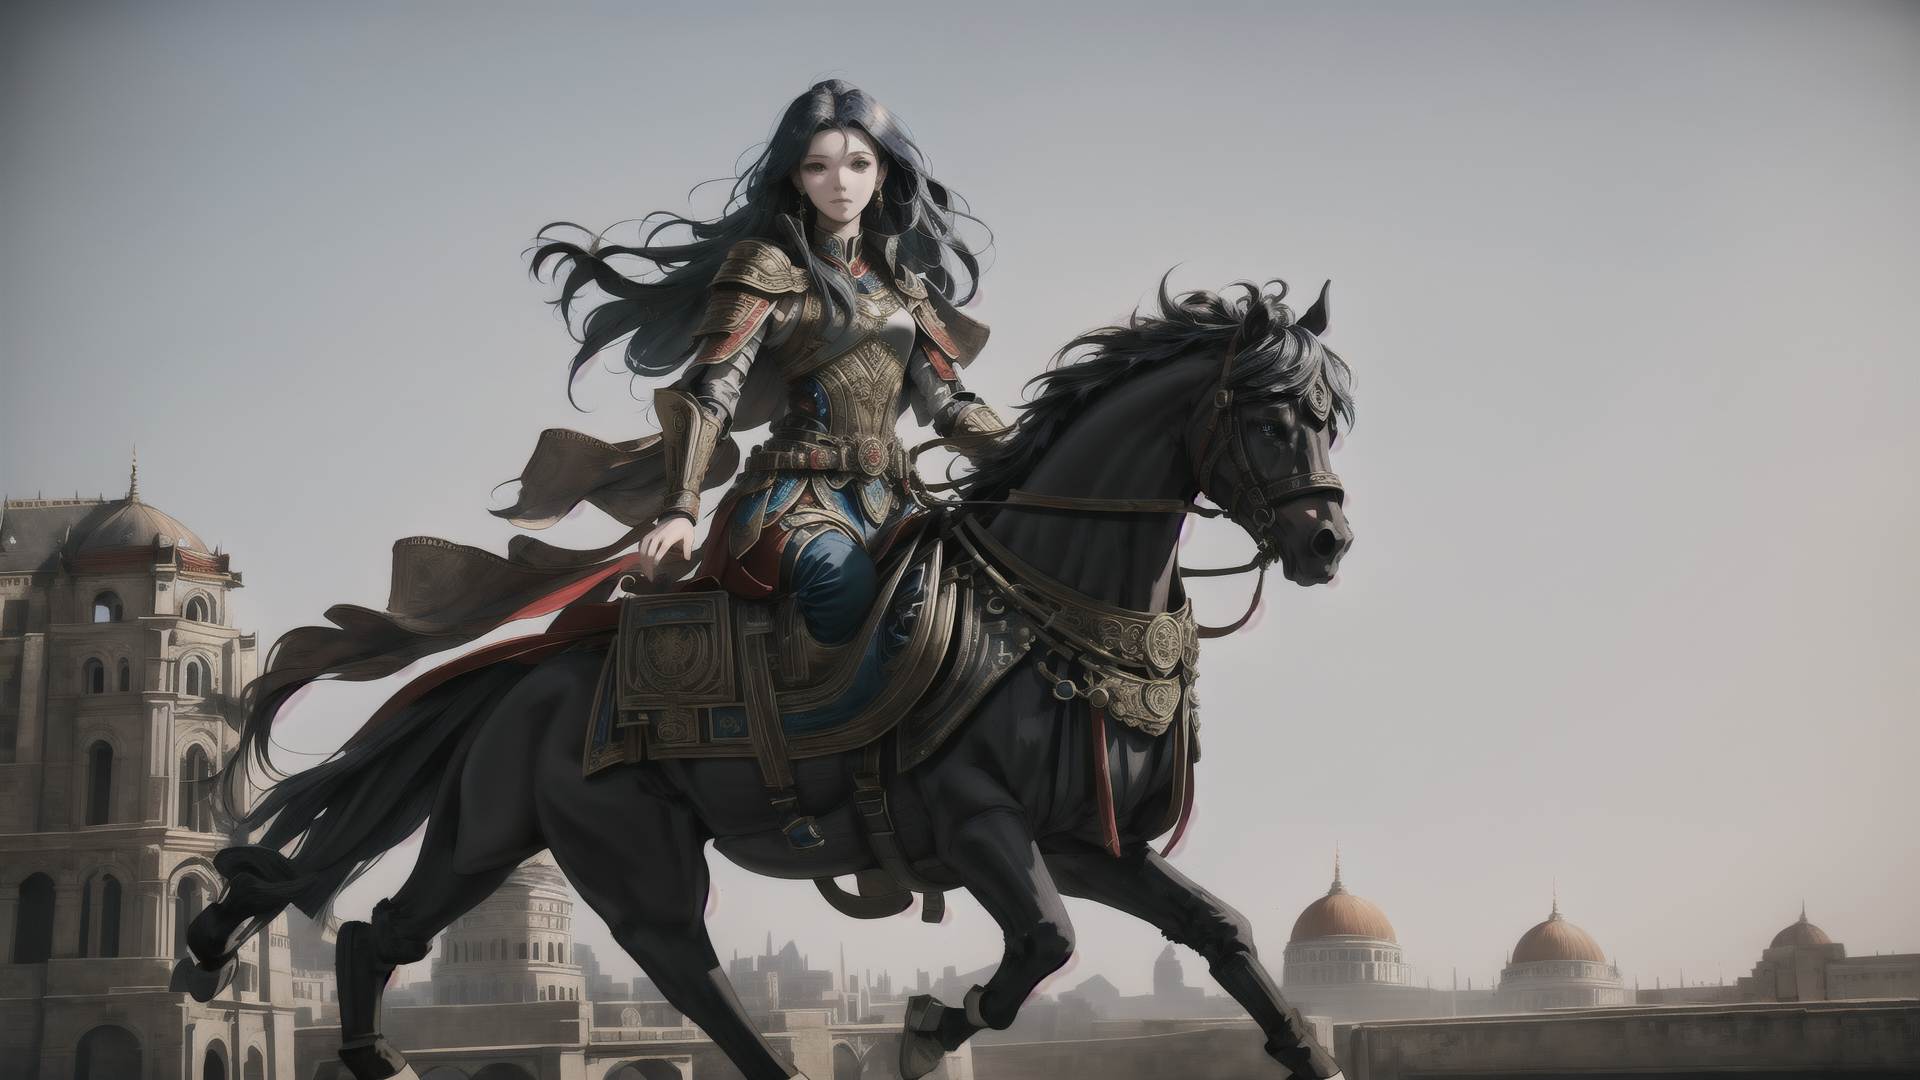
Generation parameters embedded in this image by AUTOMATIC1111 Stable Diffusion web UI or a fork of it (Forge, ...) (PNG 'parameters' text chunk):
In a dystopian future, a Yughur princec, is depicted, on a horse , she is alone, looking at viewer, ultra detailed hands, perfect hands, afternoon, perfect lighting,  best quality, ultra high res face & eyes, (masterpiece:1.2) <lora:Aztaka:1>
Negative prompt:  extra head, extra arm, extra finger, (nsfw:1.5), (low quality, worst quality:1.4), poorly drawn hands, bad anatomy, monochrome, long body , bad anatomy , liquid body, malformed, mutated, anatomical nonsense ,bad proportions, uncoordinated body, unnatural body, disfigured, ugly, gross proportions ,mutation, disfigured, deformed, mutation, poorlydrawn , bad hand, mutated hand, bad fingers, mutated fingers, badhandv4 ,liquid tongue, long neck, fused ears, bad ears, poorly drawn ears, extra ears, liquid ears, heavy ears, missing ears, fused animal ears, bad animal ears, poorly drawn animal ears, extra animal ears, liquid animal ears, heavy animal ears, missing animal ears, bad hairs, poorly drawn hairs, fused hairs, bad face, fused face, poorly drawn face, cloned face, big face, long face, bad eyes, fused eyes poorly drawn eyes, extra eyes, bad mouth, fused mouth, poorly drawn mouth, bad tongue, big mouth, bad perspective, bad objects placement, 2 woman,
Steps: 60, Sampler: DPM++ 2M Karras, CFG scale: 7, Seed: 929224237, Size: 960x540, Model hash: 19840bc74d, Model: AnimeSoft_v20HandsomeStyle, Denoising strength: 0.62, Hires upscale: 2, Hires upscaler: Latent, Lora hashes: "Aztaka: a82a45cf6020", Version: v1.7.0